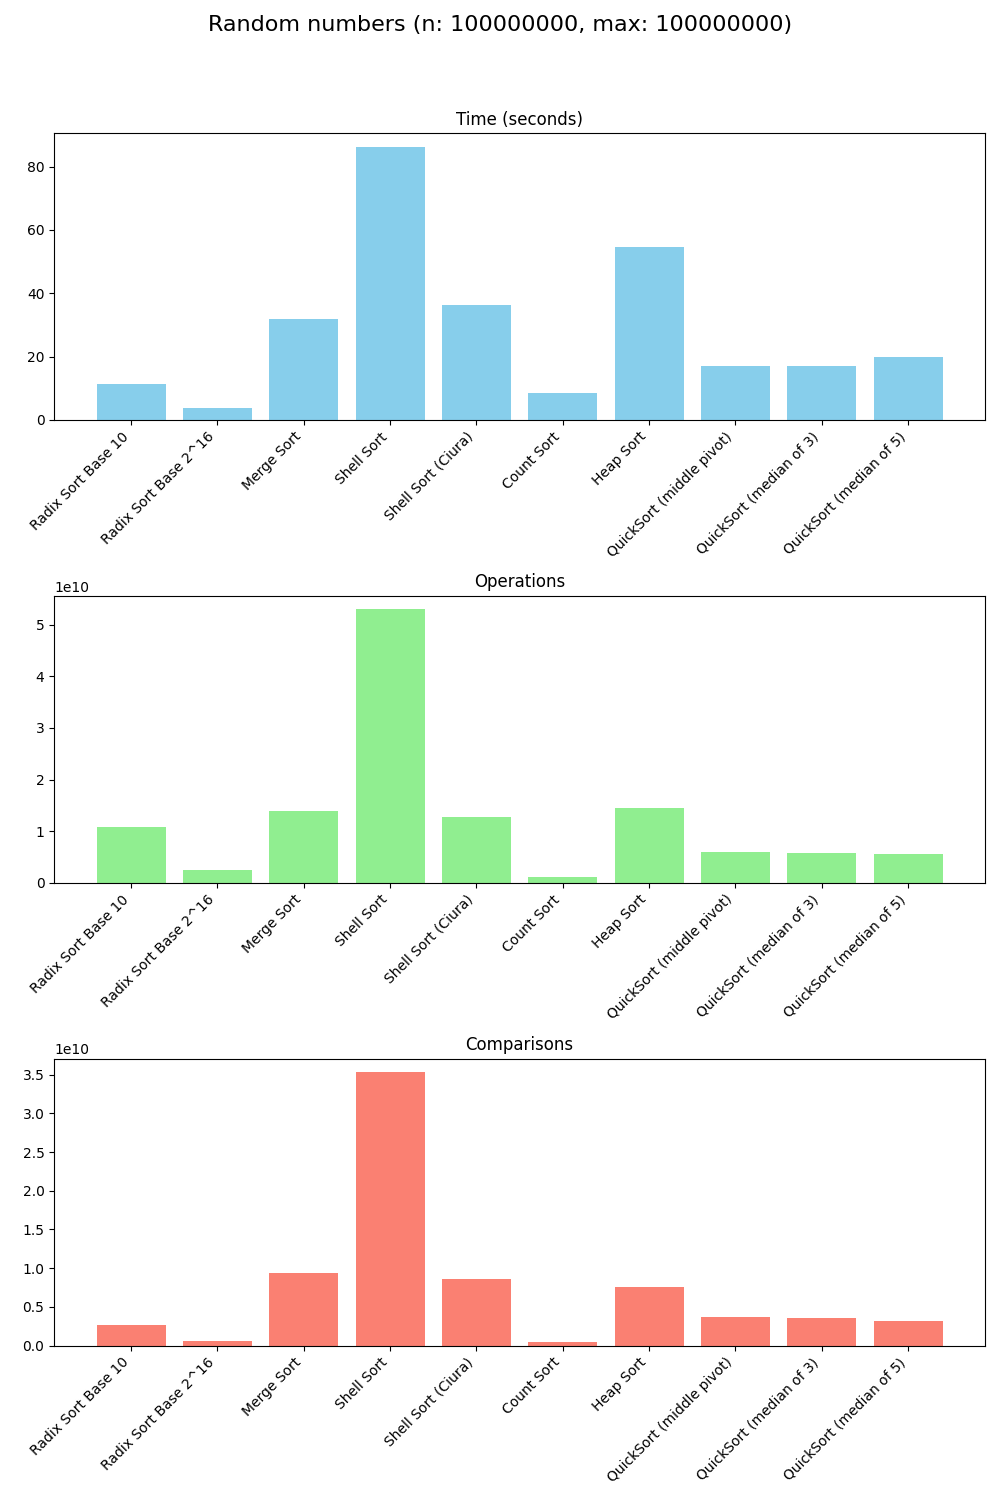

The file beside this chart, header and first rows:
# Test Description: Random numbers (n: 1…, max: 100000000)
Algorithm, Time (seconds), Operations, Comparisons
Radix Sort Base 10, 11.41, 10900000343, 2700000090
Radix Sort Base 2^16, 3.782, 2500524286, 600131072
Merge Sort, 31.88, 14000000055, 9329099105
Shell Sort, 86.32, 52997037152, 35331358110
Shell Sort (Ciura), 36.35, 12817844252, 8545229507
Count Sort, 8.399, 1100000000, 400000000
Heap Sort, 54.6, 14448817771, 7625007487
QuickSort (middle pivot), 17.1, 5916809312, 3721685505
QuickSort (median of 3), 16.96, 5708454366, 3538594799
QuickSort (median of 5), 19.86, 5552478050, 3206941291
